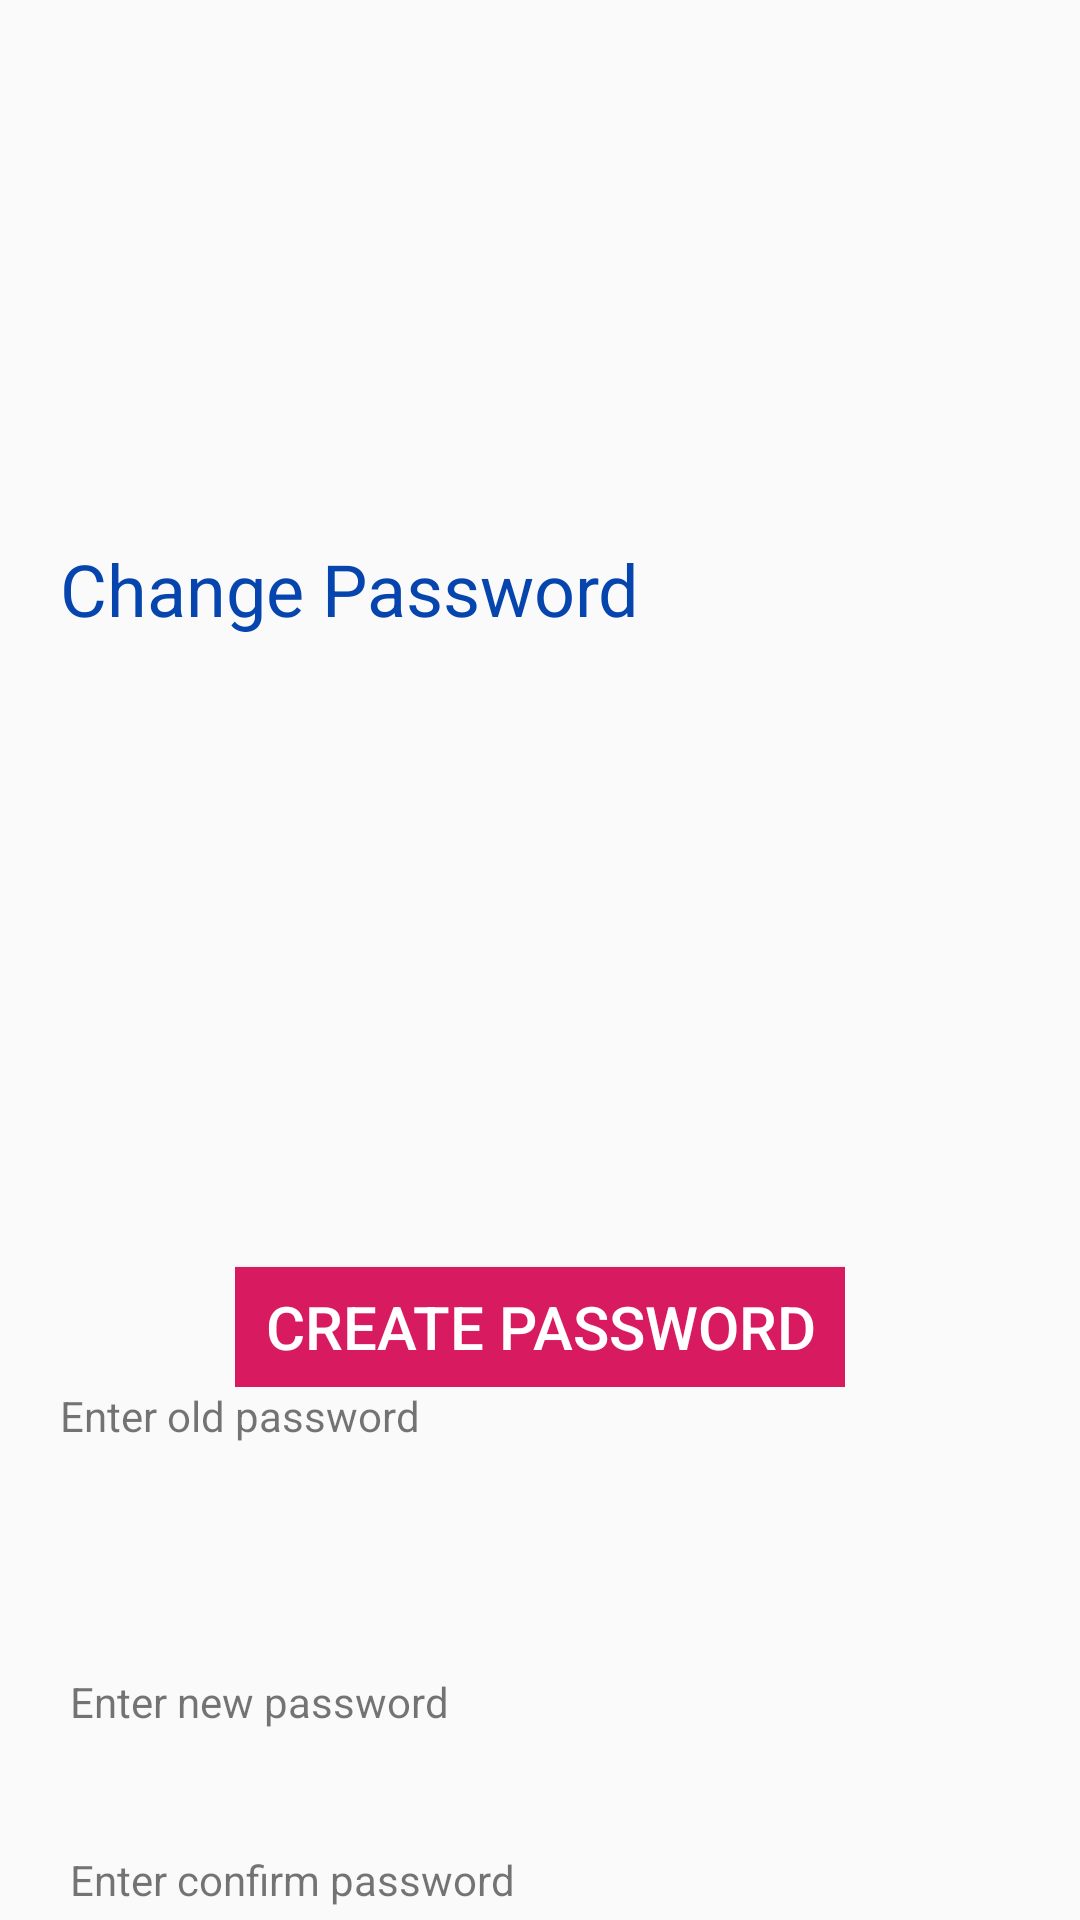

Layout XML and referenced resources for this Android screen:
<!-- AndroidManifest.xml: application theme AppTheme -->
<!-- res/layout/activity_app_lock.xml -->
<?xml version="1.0" encoding="utf-8"?>
<LinearLayout xmlns:android="http://schemas.android.com/apk/res/android"
    xmlns:app="http://schemas.android.com/apk/res-auto"
    android:layout_width="match_parent"
    android:layout_height="match_parent"
    android:orientation="vertical"
    app:layout_behavior="@string/appbar_scrolling_view_behavior">


    <include layout="@layout/view_app_lock_widget" />

</LinearLayout>
<!-- res/layout/view_app_lock_widget.xml (included above) -->
<LinearLayout xmlns:android="http://schemas.android.com/apk/res/android"
    android:id="@+id/app_lock_enter_pin_container"
    android:layout_width="match_parent"
    android:layout_height="wrap_content"
    android:orientation="vertical">

    <include layout="@layout/view_enter_pin" />

    <include layout="@layout/view_app_lock_registraion" />

    <include layout="@layout/view_change_password" />

    <TextView
        android:id="@+id/et_password_error_view"
        android:layout_width="match_parent"
        android:layout_height="wrap_content"
        android:text="please check Invalid entry"
        android:textColor="@android:color/holo_red_dark"
        android:visibility="gone" />

    <Button
        android:id="@+id/verify_otp_btn"
        android:layout_width="wrap_content"
        android:layout_height="wrap_content"
        android:layout_centerHorizontal="true"
        android:layout_gravity="center"
        android:layout_marginTop="@dimen/dp_16"
        android:background="@color/colorAccent"
        android:text="Create Password"
        android:textColor="#ffffff"
        android:textSize="20sp" />

</LinearLayout>
<!-- res/layout/view_enter_pin.xml (included above) -->
<?xml version="1.0" encoding="utf-8"?>
<RelativeLayout xmlns:android="http://schemas.android.com/apk/res/android"
    android:id="@+id/container_enter_pin_layout"
    android:layout_width="match_parent"
    android:layout_height="match_parent"
    android:paddingLeft="20dp"
    android:paddingRight="20dp"
    >
    <LinearLayout
        android:id="@+id/root_otp_layout"
        android:layout_width="match_parent"
        android:layout_height="wrap_content"
        android:layout_marginTop="100dp"
        android:padding="10dp"
        android:orientation="horizontal"
        android:weightSum="4">

        <EditText
            android:id="@+id/otp_edit_box1"
            android:layout_weight="1"
            android:layout_width="0dp"
            android:layout_height="60dp"
            android:layout_marginRight="20dp"
            android:gravity="center"
            android:inputType="number"
            android:maxLength="1"
            android:textSize="30sp"
            android:background="@drawable/edittext_curve_bg"/>

        <EditText
            android:id="@+id/otp_edit_box2"
            android:layout_weight="1"
            android:layout_width="0dp"
            android:layout_height="60dp"
            android:layout_marginRight="20dp"
            android:gravity="center"
            android:textSize="30sp"
            android:inputType="number"
            android:maxLength="1"
            android:background="@drawable/edittext_curve_bg"/>

        <EditText
            android:id="@+id/otp_edit_box3"
            android:layout_weight="1"
            android:layout_width="0dp"
            android:layout_height="60dp"
            android:layout_marginRight="20dp"
            android:gravity="center"
            android:textSize="30sp"
            android:inputType="number"
            android:maxLength="1"
            android:background="@drawable/edittext_curve_bg"/>

        <EditText
            android:id="@+id/otp_edit_box4"
            android:layout_width="0dp"
            android:layout_height="60dp"
            android:gravity="center"
            android:textSize="30sp"
            android:layout_weight="1"
            android:inputType="number"
            android:maxLength="1"
            android:background="@drawable/edittext_curve_bg" />


    </LinearLayout>

    <TextView
        android:id="@+id/et_invalid_pin_error_view"
        android:layout_width="match_parent"
        android:layout_height="wrap_content"
        android:text="wrong pin please enter correct"
        android:textColor="@android:color/holo_red_dark"
        android:layout_below="@+id/root_otp_layout"
        android:visibility="gone" />

    <TextView
        android:layout_margin="@dimen/dp_16"
        android:layout_width="match_parent"
        android:layout_height="wrap_content"
        android:textSize="@dimen/tfl_24sp"
        android:text="Change Password "
        android:textColor="#0645AD"
        android:id="@+id/tv_change_password"
        android:layout_below="@+id/et_invalid_pin_error_view"/>


</RelativeLayout>
<!-- res/layout/view_app_lock_registraion.xml (included above) -->
<?xml version="1.0" encoding="utf-8"?>
<RelativeLayout xmlns:android="http://schemas.android.com/apk/res/android"
    xmlns:app="http://schemas.android.com/apk/res-auto"
    xmlns:tools="http://schemas.android.com/tools"
    android:layout_width="match_parent"
    android:layout_height="match_parent"
    android:paddingLeft="20dp"
    android:paddingRight="20dp"
    >
    <LinearLayout
        android:id="@+id/root_otp_layout"
        android:layout_width="match_parent"
        android:layout_height="wrap_content"
        android:layout_marginTop="100dp"
        android:padding="10dp"
        android:orientation="horizontal"
        android:weightSum="4">

        <EditText
            android:id="@+id/otp_edit_box1"
            android:layout_weight="1"
            android:layout_width="0dp"
            android:layout_height="60dp"
            android:layout_marginRight="20dp"
            android:gravity="center"
            android:inputType="number"
            android:maxLength="1"
            android:textSize="30sp"
            android:background="@drawable/edittext_curve_bg"/>

        <EditText
            android:id="@+id/otp_edit_box2"
            android:layout_weight="1"
            android:layout_width="0dp"
            android:layout_height="60dp"
            android:layout_marginRight="20dp"
            android:gravity="center"
            android:textSize="30sp"
            android:inputType="number"
            android:maxLength="1"
            android:background="@drawable/edittext_curve_bg"/>

        <EditText
            android:id="@+id/otp_edit_box3"
            android:layout_weight="1"
            android:layout_width="0dp"
            android:layout_height="60dp"
            android:layout_marginRight="20dp"
            android:gravity="center"
            android:textSize="30sp"
            android:inputType="number"
            android:maxLength="1"
            android:background="@drawable/edittext_curve_bg"/>

        <EditText
            android:id="@+id/otp_edit_box4"
            android:layout_width="0dp"
            android:layout_height="60dp"
            android:gravity="center"
            android:textSize="30sp"
            android:layout_weight="1"
            android:inputType="number"
            android:maxLength="1"
            android:background="@drawable/edittext_curve_bg" />


    </LinearLayout>

    <RelativeLayout
        android:layout_width="wrap_content"
        android:layout_height="wrap_content"
        android:layout_below="@+id/root_otp_layout"
        android:layout_centerHorizontal="true"
        >

        <Button
            android:id="@+id/verify_otp_btn"
            android:layout_width="wrap_content"
            android:layout_height="40dp"
            android:layout_centerHorizontal="true"
            android:layout_marginTop="30dp"
            android:background="@color/colorAccent"
            android:paddingLeft="10dp"
            android:paddingRight="10dp"
            android:text="Create Password"
            android:textColor="#ffffff"
            android:textSize="20sp" />

    </RelativeLayout>

</RelativeLayout>
<!-- res/layout/view_change_password.xml (included above) -->
<?xml version="1.0" encoding="utf-8"?>
<LinearLayout xmlns:android="http://schemas.android.com/apk/res/android"
    android:id="@+id/app_lock_change_pin_container"
    android:layout_width="match_parent"
    android:layout_height="wrap_content"
    android:orientation="vertical"
    android:paddingLeft="20dp"
    android:paddingRight="20dp">

    <TextView
        android:layout_width="match_parent"
        android:layout_height="wrap_content"
        android:layout_margin="@dimen/dp_16"
        android:text="Enter old password" />

    <LinearLayout
        android:id="@+id/root_otp_layout"
        android:layout_width="match_parent"
        android:layout_height="wrap_content"
        android:layout_marginTop="16dp"
        android:orientation="horizontal"
        android:padding="10dp"
        android:weightSum="4">

        <EditText
            android:id="@+id/et_enter_old_password"
            android:layout_width="match_parent"
            android:layout_height="wrap_content"
            android:background="@drawable/edittext_curve_bg"
            android:gravity="center"
            android:inputType="number"
            android:maxLength="4"
            android:textSize="30sp" />

    </LinearLayout>

    <TextView
        android:layout_width="match_parent"
        android:layout_height="wrap_content"
        android:layout_margin="@dimen/dp_16"
        android:text=" Enter new password" />

    <LinearLayout
        android:id="@+id/root_middle_otp_layout"
        android:layout_width="match_parent"
        android:layout_height="wrap_content"
        android:layout_below="@+id/root_otp_layout"
        android:layout_margin="@dimen/dp_16"
        android:orientation="horizontal">

        <EditText
            android:id="@+id/et_enter_new_change_password"
            android:layout_width="match_parent"
            android:layout_height="wrap_content"
            android:background="@drawable/edittext_curve_bg"
            android:gravity="center"
            android:inputType="number"
            android:maxLength="4"
            android:textSize="30sp" />


    </LinearLayout>

    <TextView
        android:layout_width="match_parent"
        android:layout_height="wrap_content"
        android:layout_margin="@dimen/dp_16"
        android:text=" Enter confirm password" />

    <LinearLayout
        android:id="@+id/root_bottom_otp_layout"
        android:layout_width="match_parent"
        android:layout_height="wrap_content"
        android:layout_below="@+id/root_bottom_otp_layout"
        android:layout_margin="@dimen/dp_16"
        android:orientation="horizontal">

        <EditText
            android:id="@+id/et_enter_new_change_confirm_password"
            android:layout_width="match_parent"
            android:layout_height="wrap_content"
            android:background="@drawable/edittext_curve_bg"
            android:gravity="center"
            android:inputType="number"
            android:maxLength="4"
            android:textSize="30sp" />


    </LinearLayout>





</LinearLayout>
<!-- resources referenced by this layout -->
<resources>
  <color name="colorAccent">#D81B60</color>
  <dimen name="tfl_24sp">24sp</dimen>
  <style name="AppTheme" parent="Theme.AppCompat.Light.DarkActionBar">
          
          <item name="colorPrimary">@color/colorPrimary</item>
          <item name="colorPrimaryDark">@color/colorPrimaryDark</item>
          <item name="colorAccent">@color/colorAccent</item>
      </style>
  <color name="colorPrimary">#008577</color>
  <color name="colorPrimaryDark">#00574B</color>
</resources>
